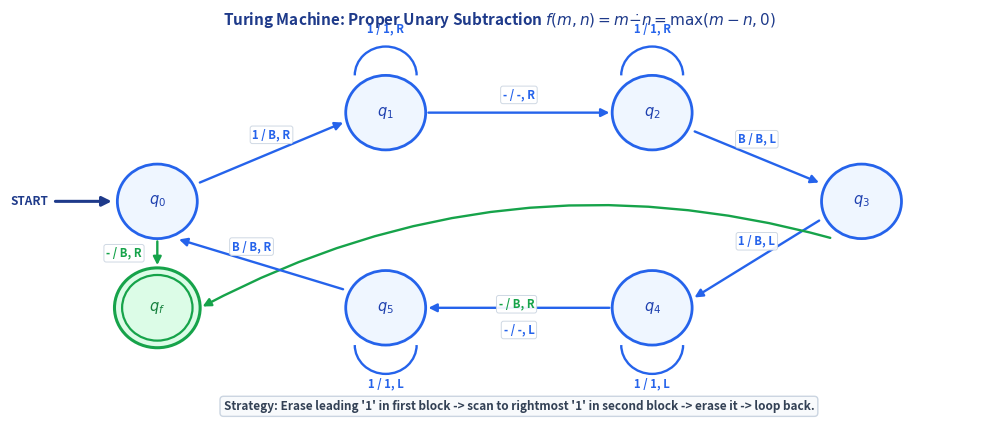
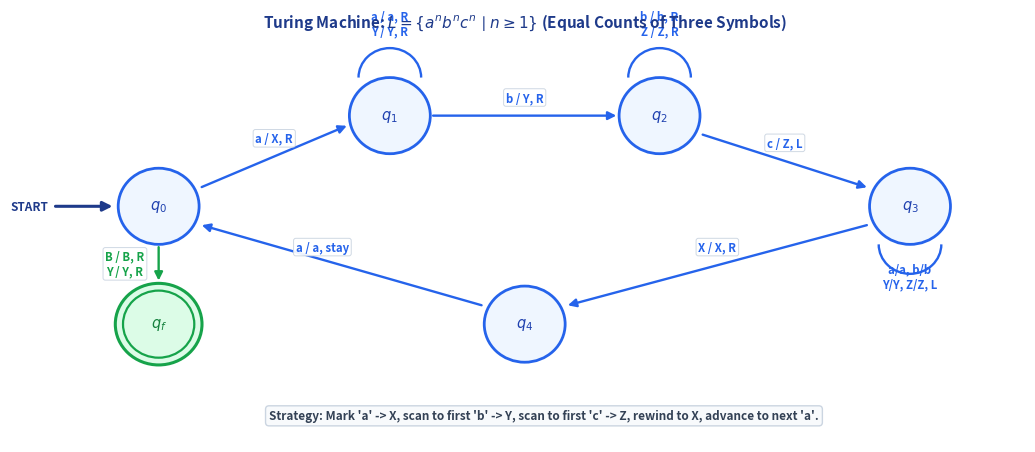
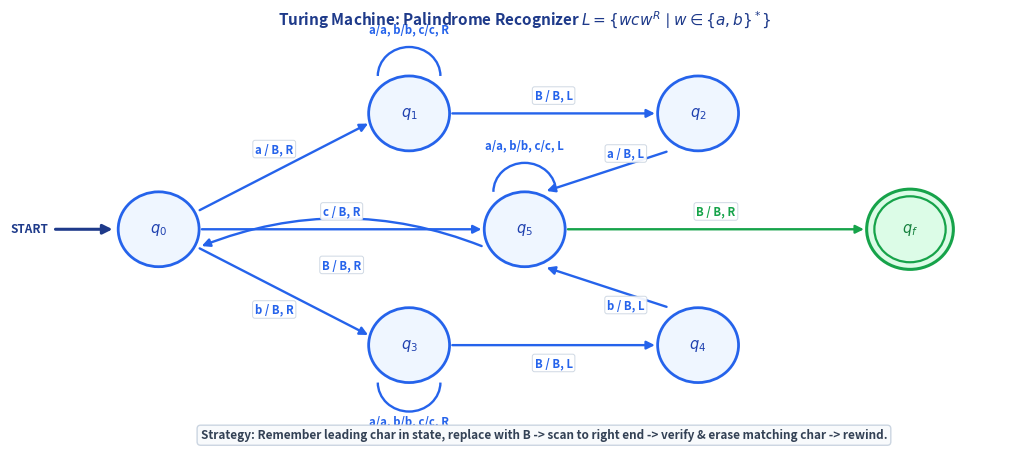

Source code (Python) for these figures, in order:
import os
import matplotlib.pyplot as plt
import matplotlib.patches as patches

IMG_DIR = r"c:\Users\ankit\Fall2627\TOC\notes\cat2\img"
os.makedirs(IMG_DIR, exist_ok=True)

# -------------------------------------------------------------
# 1. Turing Machine for Proper Unary Subtraction (m .- n)
# -------------------------------------------------------------
fig, ax = plt.subplots(figsize=(10, 4.5), dpi=300)
ax.set_title(r"Turing Machine: Proper Unary Subtraction $f(m, n) = m \dot{-} n = \max(m-n, 0)$", fontsize=11, fontweight='bold', color='#1e3a8a', pad=12)

pos_sub = {
    'q0': (1.2, 2.5),
    'q1': (3.6, 3.5),
    'q2': (6.4, 3.5),
    'q3': (8.6, 2.5),
    'q4': (6.4, 1.3),
    'q5': (3.6, 1.3),
    'qf': (1.2, 1.3)
}

# Start arrow
ax.annotate('', xy=(pos_sub['q0'][0] - 0.45, pos_sub['q0'][1]), xytext=(pos_sub['q0'][0] - 1.1, pos_sub['q0'][1]),
            arrowprops=dict(arrowstyle="-|>", color='#1e3a8a', lw=2.2, mutation_scale=14))
ax.text(pos_sub['q0'][0] - 1.15, pos_sub['q0'][1], "START", fontsize=8.5, fontweight='bold', ha='right', va='center', color='#1e3a8a')

for state, (x, y) in pos_sub.items():
    if state == 'qf':
        c_out = patches.Circle((x, y), 0.45, facecolor='#dcfce7', edgecolor='#16a34a', lw=2.2, zorder=3)
        c_in = patches.Circle((x, y), 0.37, facecolor='none', edgecolor='#16a34a', lw=1.6, zorder=4)
        ax.add_patch(c_out)
        ax.add_patch(c_in)
        ax.text(x, y, r"$q_f$", fontsize=10.5, fontweight='bold', ha='center', va='center', color='#15803d', zorder=5)
    else:
        c = patches.Circle((x, y), 0.42, facecolor='#eff6ff', edgecolor='#2563eb', lw=2.0, zorder=3)
        ax.add_patch(c)
        ax.text(x, y, f"${state[0]}_{state[1]}$", fontsize=10.5, fontweight='bold', ha='center', va='center', color='#1e40af', zorder=5)

def draw_arrow(p1, p2, label, offset, color='#2563eb', rad=0.0):
    if rad == 0.0:
        ax.annotate("", xy=p2, xytext=p1,
                    arrowprops=dict(arrowstyle="-|>", color=color, lw=1.7, mutation_scale=12), zorder=2)
    else:
        ax.annotate("", xy=p2, xytext=p1,
                    arrowprops=dict(arrowstyle="-|>", color=color, lw=1.7, mutation_scale=12,
                                    connectionstyle=f"arc3,rad={rad}"), zorder=2)
    mx = (p1[0] + p2[0]) / 2 + offset[0]
    my = (p1[1] + p2[1]) / 2 + offset[1]
    ax.text(mx, my, label, fontsize=8.2, fontweight='bold', color=color, ha='center', va='center',
            bbox=dict(boxstyle='round,pad=0.2', facecolor='#ffffff', edgecolor='#cbd5e1', lw=0.7, alpha=0.92), zorder=6)

# Self loops
def draw_loop(pos, label, direction='up', color='#2563eb'):
    x, y = pos
    dy = 0.42 if direction == 'up' else -0.42
    arc = patches.Arc((x, y + dy), 0.65, 0.65, theta1=0 if direction=='up' else 180, theta2=180 if direction=='up' else 360, edgecolor=color, lw=1.7)
    ax.add_patch(arc)
    ax.text(x, y + (0.9 if direction == 'up' else -0.9), label, fontsize=8.2, fontweight='bold', color=color, ha='center')

draw_arrow((pos_sub['q0'][0] + 0.42, pos_sub['q0'][1] + 0.2), (pos_sub['q1'][0] - 0.42, pos_sub['q1'][1] - 0.1), "1 / B, R", (0, 0.2))
draw_arrow((pos_sub['q0'][0], pos_sub['q0'][1] - 0.42), (pos_sub['qf'][0], pos_sub['qf'][1] + 0.45), "- / B, R", (-0.35, 0), color='#16a34a')

draw_loop(pos_sub['q1'], "1 / 1, R", 'up')
draw_arrow((pos_sub['q1'][0] + 0.42, pos_sub['q1'][1]), (pos_sub['q2'][0] - 0.42, pos_sub['q2'][1]), "- / -, R", (0, 0.2))

draw_loop(pos_sub['q2'], "1 / 1, R", 'up')
draw_arrow((pos_sub['q2'][0] + 0.42, pos_sub['q2'][1] - 0.2), (pos_sub['q3'][0] - 0.42, pos_sub['q3'][1] + 0.2), "B / B, L", (0, 0.2))

draw_arrow((pos_sub['q3'][0] - 0.42, pos_sub['q3'][1] - 0.2), (pos_sub['q4'][0] + 0.42, pos_sub['q4'][1] + 0.1), "1 / B, L", (0, 0.2))
draw_arrow((pos_sub['q3'][0] - 0.3, pos_sub['q3'][1] - 0.42), (pos_sub['qf'][0] + 0.45, pos_sub['qf'][1]), "- / B, R", (0, -0.35), color='#16a34a', rad=0.2)

draw_loop(pos_sub['q4'], "1 / 1, L", 'down')
draw_arrow((pos_sub['q4'][0] - 0.42, pos_sub['q4'][1]), (pos_sub['q5'][0] + 0.42, pos_sub['q5'][1]), "- / -, L", (0, -0.25))

draw_loop(pos_sub['q5'], "1 / 1, L", 'down')
draw_arrow((pos_sub['q5'][0] - 0.42, pos_sub['q5'][1] + 0.2), (pos_sub['q0'][0] + 0.2, pos_sub['q0'][1] - 0.42), "B / B, R", (-0.1, 0.2))

ax.text(5.0, 0.15, "Strategy: Erase leading '1' in first block -> scan to rightmost '1' in second block -> erase it -> loop back.",
        fontsize=8.5, ha='center', color='#334155', fontweight='bold',
        bbox=dict(boxstyle='round,pad=0.3', facecolor='#f8fafc', edgecolor='#cbd5e1'))

ax.set_xlim(-0.2, 9.8)
ax.set_ylim(-0.1, 4.3)
ax.axis('off')
plt.tight_layout()
plt.savefig(os.path.join(IMG_DIR, "tm_unary_subtraction_diagram.png"), bbox_inches='tight')
plt.close()
print("Generated tm_unary_subtraction_diagram.png")


# -------------------------------------------------------------
# 2. Turing Machine for L = { a^n b^n c^n | n >= 1 }
# -------------------------------------------------------------
fig, ax = plt.subplots(figsize=(10.5, 4.6), dpi=300)
ax.set_title(r"Turing Machine: $L = \{a^n b^n c^n \mid n \geq 1\}$ (Equal Counts of Three Symbols)", fontsize=11, fontweight='bold', color='#1e3a8a', pad=12)

pos_abc = {
    'q0': (1.2, 2.5),
    'q1': (3.6, 3.5),
    'q2': (6.4, 3.5),
    'q3': (9.0, 2.5),
    'q4': (5.0, 1.2),
    'qf': (1.2, 1.2)
}

# Start arrow
ax.annotate('', xy=(pos_abc['q0'][0] - 0.45, pos_abc['q0'][1]), xytext=(pos_abc['q0'][0] - 1.1, pos_abc['q0'][1]),
            arrowprops=dict(arrowstyle="-|>", color='#1e3a8a', lw=2.2, mutation_scale=14))
ax.text(pos_abc['q0'][0] - 1.15, pos_abc['q0'][1], "START", fontsize=8.5, fontweight='bold', ha='right', va='center', color='#1e3a8a')

for state, (x, y) in pos_abc.items():
    if state == 'qf':
        c_out = patches.Circle((x, y), 0.45, facecolor='#dcfce7', edgecolor='#16a34a', lw=2.2, zorder=3)
        c_in = patches.Circle((x, y), 0.37, facecolor='none', edgecolor='#16a34a', lw=1.6, zorder=4)
        ax.add_patch(c_out)
        ax.add_patch(c_in)
        ax.text(x, y, r"$q_f$", fontsize=10.5, fontweight='bold', ha='center', va='center', color='#15803d', zorder=5)
    else:
        c = patches.Circle((x, y), 0.42, facecolor='#eff6ff', edgecolor='#2563eb', lw=2.0, zorder=3)
        ax.add_patch(c)
        ax.text(x, y, f"${state[0]}_{state[1]}$", fontsize=10.5, fontweight='bold', ha='center', va='center', color='#1e40af', zorder=5)

draw_arrow((pos_abc['q0'][0] + 0.42, pos_abc['q0'][1] + 0.2), (pos_abc['q1'][0] - 0.42, pos_abc['q1'][1] - 0.1), "a / X, R", (0, 0.2))
draw_arrow((pos_abc['q0'][0], pos_abc['q0'][1] - 0.42), (pos_abc['qf'][0], pos_abc['qf'][1] + 0.45), "B / B, R\nY / Y, R", (-0.35, 0), color='#16a34a')

draw_loop(pos_abc['q1'], "a / a, R\nY / Y, R", 'up')
draw_arrow((pos_abc['q1'][0] + 0.42, pos_abc['q1'][1]), (pos_abc['q2'][0] - 0.42, pos_abc['q2'][1]), "b / Y, R", (0, 0.2))

draw_loop(pos_abc['q2'], "b / b, R\nZ / Z, R", 'up')
draw_arrow((pos_abc['q2'][0] + 0.42, pos_abc['q2'][1] - 0.2), (pos_abc['q3'][0] - 0.42, pos_abc['q3'][1] + 0.2), "c / Z, L", (0, 0.2))

draw_loop(pos_abc['q3'], "a/a, b/b\nY/Y, Z/Z, L", 'right')
draw_arrow((pos_abc['q3'][0] - 0.42, pos_abc['q3'][1] - 0.2), (pos_abc['q4'][0] + 0.42, pos_abc['q4'][1] + 0.2), "X / X, R", (0, 0.2))
draw_arrow((pos_abc['q4'][0] - 0.42, pos_abc['q4'][1] + 0.2), (pos_abc['q0'][0] + 0.42, pos_abc['q0'][1] - 0.2), "a / a, stay", (-0.2, 0.2))

ax.text(5.2, 0.15, "Strategy: Mark 'a' -> X, scan to first 'b' -> Y, scan to first 'c' -> Z, rewind to X, advance to next 'a'.",
        fontsize=8.5, ha='center', color='#334155', fontweight='bold',
        bbox=dict(boxstyle='round,pad=0.3', facecolor='#f8fafc', edgecolor='#cbd5e1'))

ax.set_xlim(-0.2, 10.2)
ax.set_ylim(-0.1, 4.3)
ax.axis('off')
plt.tight_layout()
plt.savefig(os.path.join(IMG_DIR, "tm_anbncn_diagram.png"), bbox_inches='tight')
plt.close()
print("Generated tm_anbncn_diagram.png")


# -------------------------------------------------------------
# 3. Turing Machine for Palindromes L = { w c w^R | w in {a,b}* }
# -------------------------------------------------------------
fig, ax = plt.subplots(figsize=(10.5, 4.8), dpi=300)
ax.set_title(r"Turing Machine: Palindrome Recognizer $L = \{w c w^R \mid w \in \{a,b\}^*\}$", fontsize=11, fontweight='bold', color='#1e3a8a', pad=12)

pos_pal = {
    'q0': (1.2, 2.5),
    'q1': (3.8, 3.8),
    'q2': (6.8, 3.8),
    'q3': (3.8, 1.2),
    'q4': (6.8, 1.2),
    'q5': (5.0, 2.5),
    'qf': (9.0, 2.5)
}

# Start arrow
ax.annotate('', xy=(pos_pal['q0'][0] - 0.45, pos_pal['q0'][1]), xytext=(pos_pal['q0'][0] - 1.1, pos_pal['q0'][1]),
            arrowprops=dict(arrowstyle="-|>", color='#1e3a8a', lw=2.2, mutation_scale=14))
ax.text(pos_pal['q0'][0] - 1.15, pos_pal['q0'][1], "START", fontsize=8.5, fontweight='bold', ha='right', va='center', color='#1e3a8a')

for state, (x, y) in pos_pal.items():
    if state == 'qf':
        c_out = patches.Circle((x, y), 0.45, facecolor='#dcfce7', edgecolor='#16a34a', lw=2.2, zorder=3)
        c_in = patches.Circle((x, y), 0.37, facecolor='none', edgecolor='#16a34a', lw=1.6, zorder=4)
        ax.add_patch(c_out)
        ax.add_patch(c_in)
        ax.text(x, y, r"$q_f$", fontsize=10.5, fontweight='bold', ha='center', va='center', color='#15803d', zorder=5)
    else:
        c = patches.Circle((x, y), 0.42, facecolor='#eff6ff', edgecolor='#2563eb', lw=2.0, zorder=3)
        ax.add_patch(c)
        ax.text(x, y, f"${state[0]}_{state[1]}$", fontsize=10.5, fontweight='bold', ha='center', va='center', color='#1e40af', zorder=5)

draw_arrow((pos_pal['q0'][0] + 0.4, pos_pal['q0'][1] + 0.2), (pos_pal['q1'][0] - 0.4, pos_pal['q1'][1] - 0.1), "a / B, R", (-0.1, 0.2))
draw_arrow((pos_pal['q0'][0] + 0.4, pos_pal['q0'][1] - 0.2), (pos_pal['q3'][0] - 0.4, pos_pal['q3'][1] + 0.1), "b / B, R", (-0.1, -0.2))
draw_arrow((pos_pal['q0'][0] + 0.42, pos_pal['q0'][1]), (pos_pal['q5'][0] - 0.42, pos_pal['q5'][1]), "c / B, R", (0, 0.2))

draw_loop(pos_pal['q1'], "a/a, b/b, c/c, R", 'up')
draw_arrow((pos_pal['q1'][0] + 0.42, pos_pal['q1'][1]), (pos_pal['q2'][0] - 0.42, pos_pal['q2'][1]), "B / B, L", (0, 0.2))

draw_loop(pos_pal['q3'], "a/a, b/b, c/c, R", 'down')
draw_arrow((pos_pal['q3'][0] + 0.42, pos_pal['q3'][1]), (pos_pal['q4'][0] - 0.42, pos_pal['q4'][1]), "B / B, L", (0, -0.2))

draw_arrow((pos_pal['q2'][0] - 0.3, pos_pal['q2'][1] - 0.42), (pos_pal['q5'][0] + 0.2, pos_pal['q5'][1] + 0.42), "a / B, L", (0.2, 0.2))
draw_arrow((pos_pal['q4'][0] - 0.3, pos_pal['q4'][1] + 0.42), (pos_pal['q5'][0] + 0.2, pos_pal['q5'][1] - 0.42), "b / B, L", (0.2, -0.2))

draw_loop(pos_pal['q5'], "a/a, b/b, c/c, L", 'up')
draw_arrow((pos_pal['q5'][0] - 0.42, pos_pal['q5'][1] - 0.2), (pos_pal['q0'][0] + 0.42, pos_pal['q0'][1] - 0.2), "B / B, R", (0, -0.2), rad=0.2)
draw_arrow((pos_pal['q5'][0] + 0.42, pos_pal['q5'][1]), (pos_pal['qf'][0] - 0.45, pos_pal['qf'][1]), "B / B, R", (0, 0.2), color='#16a34a')

ax.text(5.2, 0.15, "Strategy: Remember leading char in state, replace with B -> scan to right end -> verify & erase matching char -> rewind.",
        fontsize=8.5, ha='center', color='#334155', fontweight='bold',
        bbox=dict(boxstyle='round,pad=0.3', facecolor='#f8fafc', edgecolor='#cbd5e1'))

ax.set_xlim(-0.2, 10.2)
ax.set_ylim(-0.1, 4.6)
ax.axis('off')
plt.tight_layout()
plt.savefig(os.path.join(IMG_DIR, "tm_palindrome_diagram.png"), bbox_inches='tight')
plt.close()
print("Generated tm_palindrome_diagram.png")
